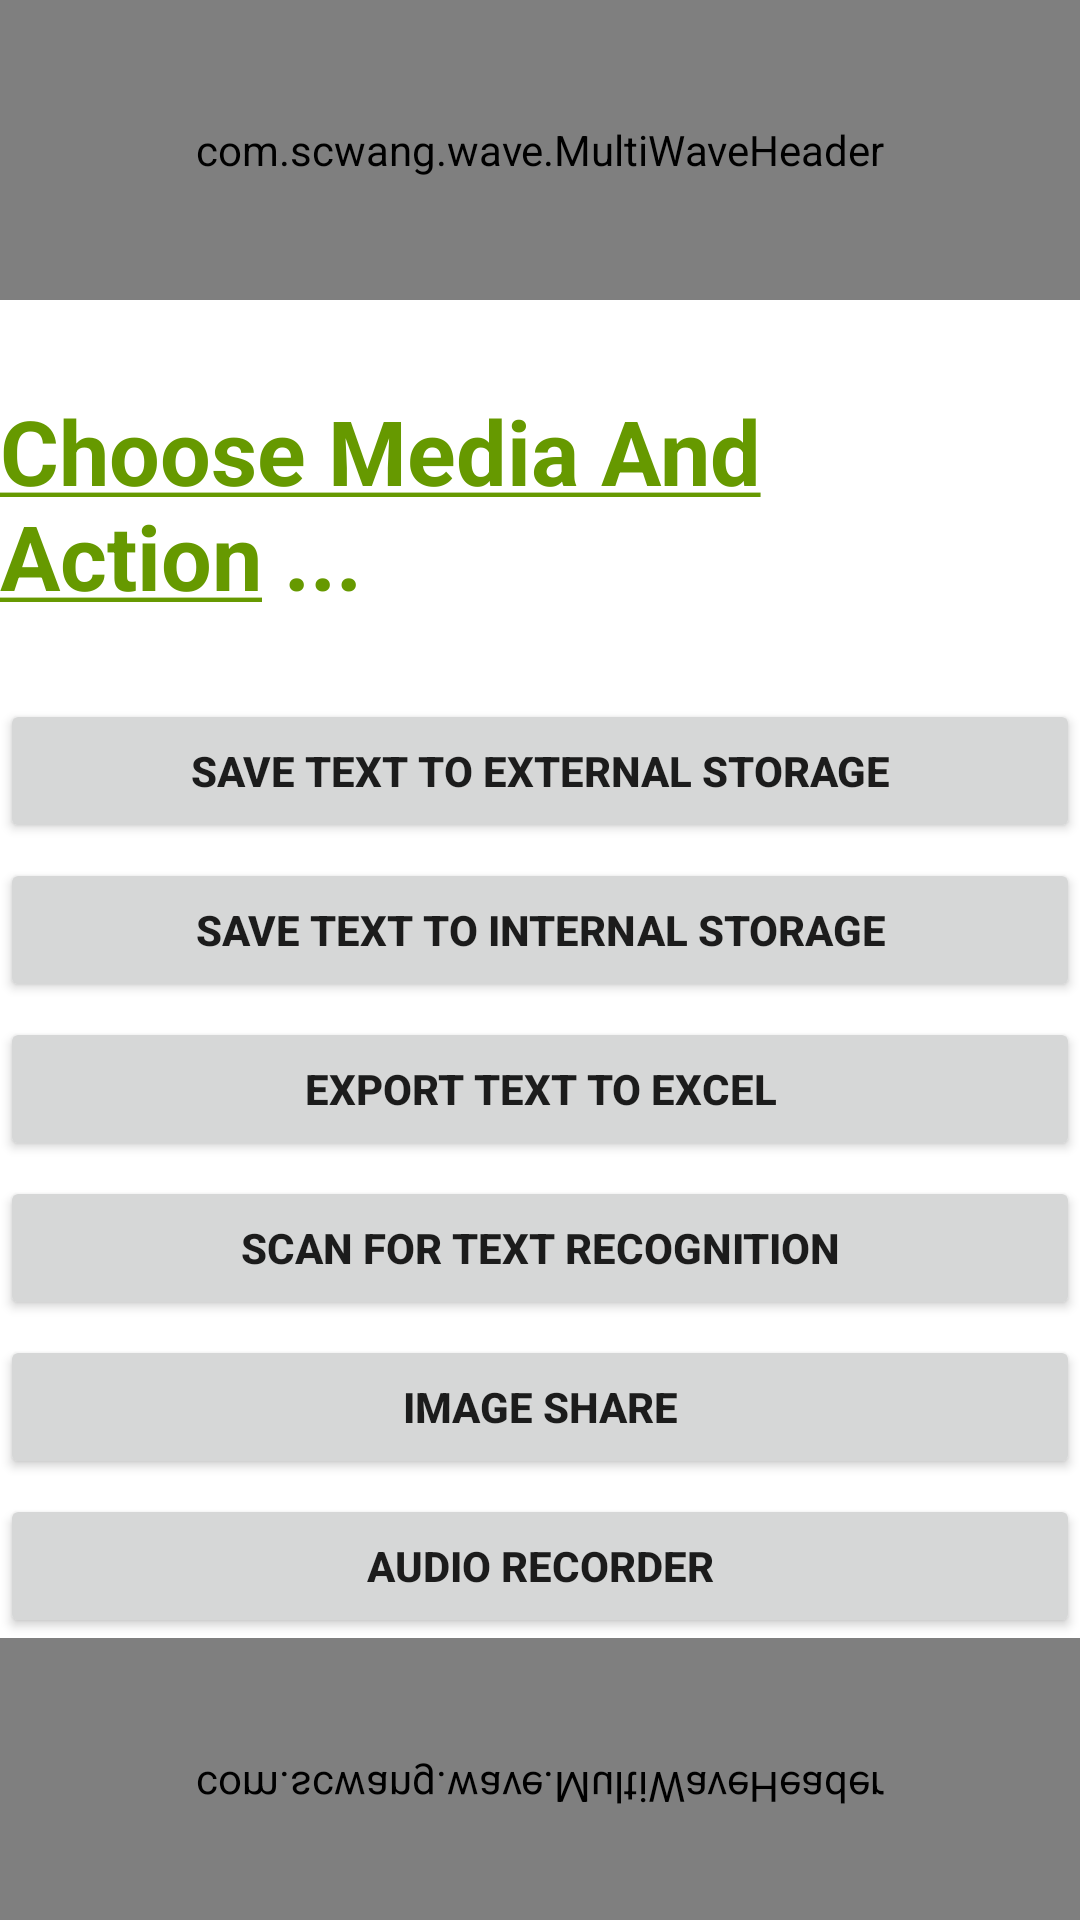

Android layout source for this screen:
<!-- AndroidManifest.xml: application theme Theme.TabLayoutClick -->
<!-- res/layout/activity_doc.xml -->
<?xml version="1.0" encoding="utf-8"?>
<LinearLayout xmlns:android="http://schemas.android.com/apk/res/android"
    xmlns:app="http://schemas.android.com/apk/res-auto"
    xmlns:tools="http://schemas.android.com/tools"
    android:layout_width="match_parent"
    android:layout_height="match_parent"
    android:orientation="vertical"
    tools:context=".DocActivity">
    <com.scwang.wave.MultiWaveHeader
        android:layout_height="100dp"
        android:id="@+id/wave"
        android:layout_width="match_parent"/>
    <TextView
        android:id="@+id/textView4"
        android:layout_width="match_parent"
        android:layout_height="88dp"
        android:layout_marginTop="30dp"
        android:text="@string/doc"
        android:textColor="@android:color/holo_green_dark"
        android:textSize="30sp"
        android:textStyle="bold" />

    <Button
        android:id="@+id/button4"
        android:layout_width="match_parent"
        android:layout_height="wrap_content"
        android:layout_marginTop="15dp"
        android:textStyle="bold"
        android:text="SAVE TEXT TO EXTERNAL STORAGE" />

    <Button
        android:id="@+id/button5"
        android:layout_width="match_parent"
        android:layout_height="wrap_content"
        android:textStyle="bold"
        android:layout_marginTop="5dp"
        android:text="SAVE TEXT TO INTERNAL STORAGE" />

    <Button
        android:id="@+id/button6"
        android:layout_width="match_parent"
        android:layout_height="wrap_content"
        android:textStyle="bold"
        android:layout_marginTop="5dp"
        android:text="EXPORT TEXT TO EXCEL" />

    <Button
        android:id="@+id/button7"
        android:layout_width="match_parent"
        android:layout_height="wrap_content"
        android:textStyle="bold"
        android:layout_marginTop="5dp"
        android:text="SCAN FOR TEXT RECOGNITION" />

    <Button
        android:id="@+id/button8"
        android:layout_width="match_parent"
        android:layout_height="wrap_content"
        android:textStyle="bold"
        android:layout_marginTop="5dp"
        android:text="IMAGE SHARE" />

    <Button
        android:id="@+id/button9"
        android:layout_width="match_parent"
        android:layout_height="wrap_content"
        android:textStyle="bold"
        android:layout_marginTop="5dp"
        android:text="AUDIO RECORDER" />
    <com.scwang.wave.MultiWaveHeader
        android:layout_height="100dp"
        android:id="@+id/wave2"
        android:scaleY="-1"
        android:layout_alignParentBottom="true"
        android:layout_width="match_parent"/>
</LinearLayout>
<!-- resources referenced by this layout -->
<resources>
  <string name="doc"><u>Choose Media And Action</u> ...</string>
  <style name="Theme.TabLayoutClick" parent="Theme.MaterialComponents.DayNight.DarkActionBar">
          
          <item name="colorPrimary">@color/purple_500</item>
          <item name="colorPrimaryVariant">@color/purple_700</item>
          <item name="colorOnPrimary">@color/white</item>
          
          <item name="colorSecondary">@color/teal_200</item>
          <item name="colorSecondaryVariant">@color/teal_700</item>
          <item name="colorOnSecondary">@color/black</item>
          
          <item name="android:statusBarColor" tools:targetApi="l">?attr/colorPrimaryVariant</item>
          
      </style>
  <!-- not gathered from this repository: default colours our renderer supplied (Android Studio template values) -->
  <color name="purple_500">#FF6200EE</color>
  <color name="purple_700">#FF3700B3</color>
  <color name="teal_200">#FF03DAC5</color>
  <color name="teal_700">#FF018786</color>
  <color name="black">#FF000000</color>
  <color name="white">#FFFFFFFF</color>
</resources>
